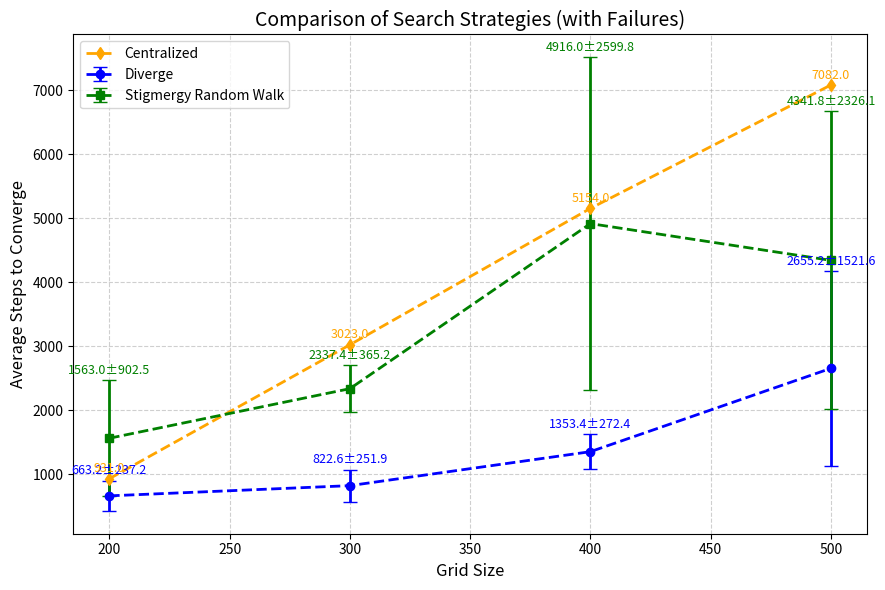

The script that saved this image:
import matplotlib.pyplot as plt
import numpy as np

# ---------------------------
# Data (Search with Failures)
# ---------------------------

grid_size = np.array([200, 300, 400, 500])

# Diverge
diverge_avg = np.array([663.2, 822.6, 1353.4, 2655.2])
diverge_std = np.array([237.2155138, 251.9212178, 272.3752926, 1521.622555])

# Stigmergy Random Walk
stigmergy_avg = np.array([1563, 2337.4, 4916, 4341.8])
stigmergy_std = np.array([902.4527688, 365.1524339, 2599.818744, 2326.050236])

# Centralized
centralized_avg = np.array([931, 3023, 5154, 7082])

# ---------------------------
# Plot
# ---------------------------
plt.figure(figsize=(9, 6))

# Diverge
plt.errorbar(grid_size, diverge_avg, yerr=diverge_std, fmt='o--', capsize=5,
             label='Diverge', linewidth=2, color='blue')

# Stigmergy Random Walk
plt.errorbar(grid_size, stigmergy_avg, yerr=stigmergy_std, fmt='s--', capsize=5,
             label='Stigmergy Random Walk', linewidth=2, color='green')

# Centralized
plt.plot(grid_size, centralized_avg, 'd--', label='Centralized', linewidth=2, color='orange')

# ---------------------------
# Label mean ± std
# ---------------------------
for x, mean, std in zip(grid_size, diverge_avg, diverge_std):
    plt.text(x, mean + std + 100, f'{mean:.1f}±{std:.1f}', ha='center', fontsize=9, color='blue')

for x, mean, std in zip(grid_size, stigmergy_avg, stigmergy_std):
    plt.text(x, mean + std + 100, f'{mean:.1f}±{std:.1f}', ha='center', fontsize=9, color='green')

for x, mean in zip(grid_size, centralized_avg):
    plt.text(x, mean + 100, f'{mean:.1f}', ha='center', fontsize=9, color='orange')

# ---------------------------
# Formatting
# ---------------------------
plt.xlabel('Grid Size', fontsize=12)
plt.ylabel('Average Steps to Converge', fontsize=12)
plt.title('Comparison of Search Strategies (with Failures)', fontsize=14)
plt.legend()
plt.grid(True, linestyle='--', alpha=0.6)
plt.tight_layout()
plt.show()
